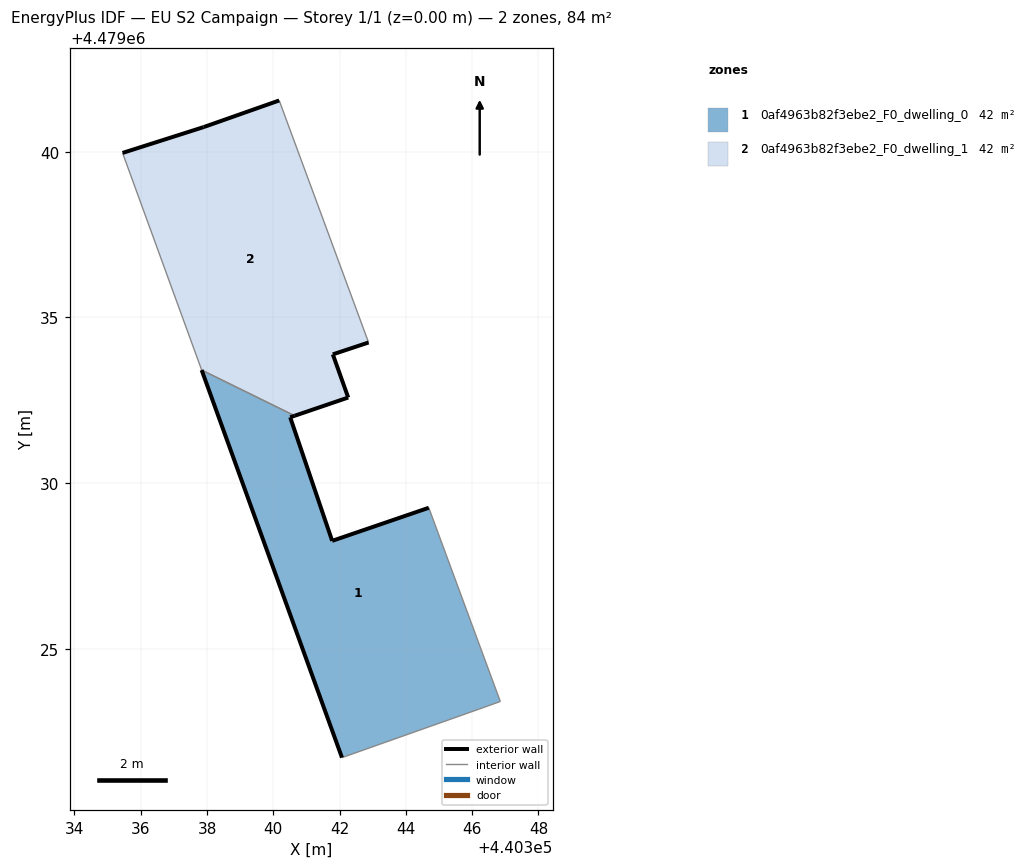
=== STOREY PLAN SPEC (per zone: floor XY polygon, exterior-wall plan segments, windows/doors) ===
zone 1: 0af4963b82f3ebe2_F0_dwelling_0  (41.8 m²)
  floor: (440346.21, 4479023.18) (440346.85, 4479023.41) (440344.69, 4479029.25) (440341.78, 4479028.26) (440340.51, 4479031.99) (440340.65, 4479032.03) (440337.84, 4479033.41) (440342.07, 4479021.71)
  exterior wall: (440342.07, 4479021.71) – (440337.84, 4479033.41)  [12.4 m]
  exterior wall: (440340.65, 4479032.03) – (440340.51, 4479031.99)  [0.1 m]
  exterior wall: (440340.51, 4479031.99) – (440341.78, 4479028.26)  [3.9 m]
  exterior wall: (440341.78, 4479028.26) – (440344.69, 4479029.25)  [3.1 m]
  interior walls: 4
zone 2: 0af4963b82f3ebe2_F0_dwelling_1  (41.8 m²)
  floor: (440342.26, 4479032.58) (440341.80, 4479033.88) (440342.88, 4479034.24) (440340.18, 4479041.54) (440337.90, 4479040.74) (440335.45, 4479039.96) (440337.84, 4479033.41) (440340.65, 4479032.03)
  exterior wall: (440342.26, 4479032.58) – (440340.65, 4479032.03)  [1.7 m]
  exterior wall: (440335.45, 4479039.96) – (440337.90, 4479040.74)  [2.6 m]
  exterior wall: (440337.90, 4479040.74) – (440340.18, 4479041.54)  [2.4 m]
  exterior wall: (440342.88, 4479034.24) – (440341.80, 4479033.88)  [1.1 m]
  exterior wall: (440341.80, 4479033.88) – (440342.26, 4479032.58)  [1.4 m]
  interior walls: 3

=== DERIVED (storey summary) ===
Building: EU S2 Campaign
Storey: 1 of 1  (floor level z = 0.00 m)
Storey gross floor area: 83.7 m²
Zones on this storey: 2
  - 0af4963b82f3ebe2_F0_dwelling_0: floor 41.8 m²; exterior wall 19.6 m (58.8 m²); WWR 0.0%
  - 0af4963b82f3ebe2_F0_dwelling_1: floor 41.8 m²; exterior wall 9.2 m (27.6 m²); WWR 0.0%
Zone adjacency (shared interzone walls):
  - 0af4963b82f3ebe2_F0_dwelling_0 ↔ 0af4963b82f3ebe2_F0_dwelling_1